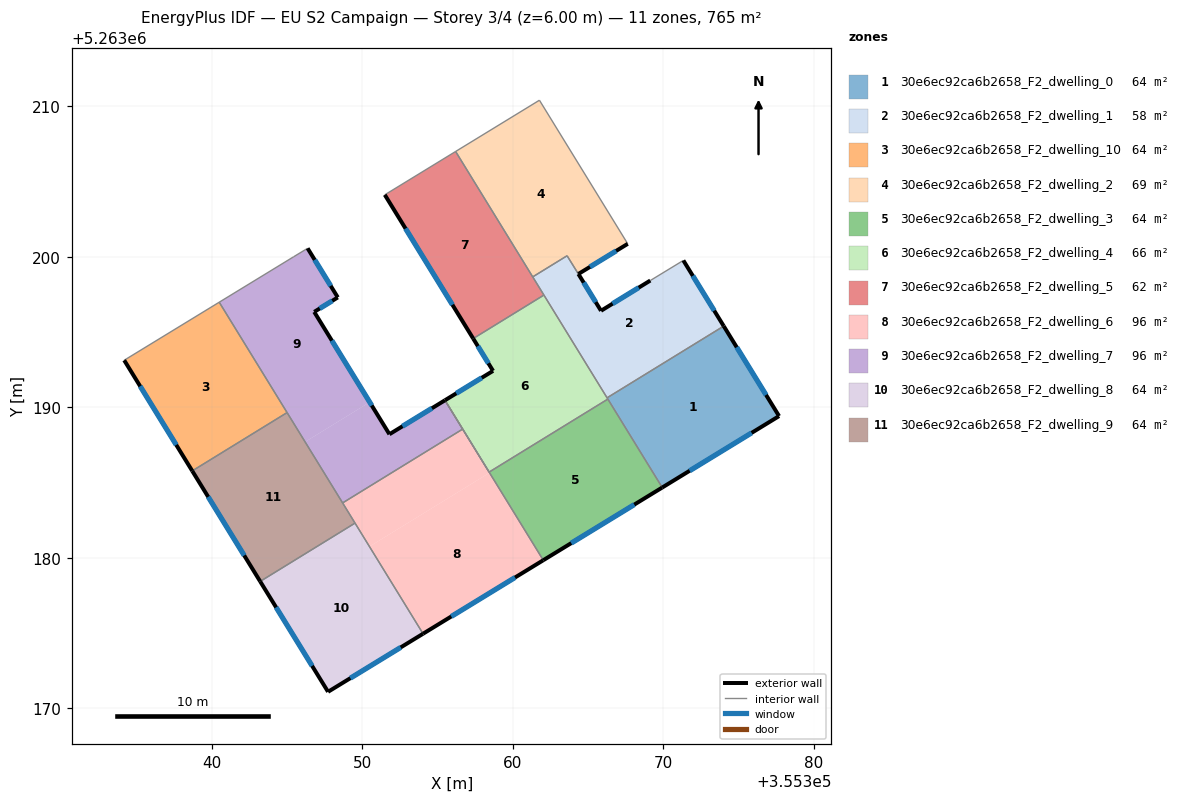
=== STOREY PLAN SPEC (per zone: floor XY polygon, exterior-wall plan segments, windows/doors) ===
zone 1: 30e6ec92ca6b2658_F2_dwelling_0  (63.8 m²)
  floor: (355374.02, 5263195.38) (355377.70, 5263189.40) (355369.93, 5263184.66) (355366.27, 5263190.62)
  exterior wall: (355377.70, 5263189.40) – (355374.02, 5263195.38)  [7.0 m]
    window: (355376.83, 5263190.81) – (355374.88, 5263193.98)  [5.9 m²]
  exterior wall: (355369.93, 5263184.66) – (355377.70, 5263189.40)  [9.1 m]
    window: (355371.75, 5263185.77) – (355375.87, 5263188.29)  [7.7 m²]
  interior walls: 3
zone 2: 30e6ec92ca6b2658_F2_dwelling_1  (58.2 m²)
  floor: (355371.34, 5263199.75) (355374.02, 5263195.38) (355366.27, 5263190.62) (355361.33, 5263198.65) (355363.61, 5263200.06) (355364.36, 5263198.85) (355365.86, 5263196.40) (355369.14, 5263198.41)
  exterior wall: (355374.02, 5263195.38) – (355371.34, 5263199.75)  [5.1 m]
    window: (355373.39, 5263196.41) – (355371.97, 5263198.72)  [4.3 m²]
  exterior wall: (355365.86, 5263196.40) – (355364.36, 5263198.85)  [2.9 m]
    window: (355365.51, 5263196.98) – (355364.71, 5263198.27)  [2.4 m²]
  exterior wall: (355369.14, 5263198.41) – (355365.86, 5263196.40)  [3.8 m]
    window: (355368.37, 5263197.94) – (355366.63, 5263196.87)  [3.2 m²]
  interior walls: 6
zone 3: 30e6ec92ca6b2658_F2_dwelling_10  (63.8 m²)
  floor: (355340.50, 5263196.97) (355345.01, 5263189.64) (355338.70, 5263185.76) (355334.18, 5263193.12)
  exterior wall: (355334.18, 5263193.12) – (355338.70, 5263185.76)  [8.6 m]
    window: (355335.24, 5263191.39) – (355337.64, 5263187.49)  [7.3 m²]
  interior walls: 3
zone 4: 30e6ec92ca6b2658_F2_dwelling_2  (69.3 m²)
  floor: (355361.77, 5263210.39) (355367.64, 5263200.85) (355364.35, 5263198.85) (355363.61, 5263200.06) (355361.32, 5263198.66) (355356.20, 5263206.99)
  exterior wall: (355364.36, 5263198.85) – (355367.64, 5263200.85)  [3.8 m]
    window: (355365.13, 5263199.32) – (355366.87, 5263200.38)  [3.2 m²]
  interior walls: 5
zone 5: 30e6ec92ca6b2658_F2_dwelling_3  (63.8 m²)
  floor: (355366.32, 5263190.53) (355369.93, 5263184.66) (355362.03, 5263179.83) (355358.43, 5263185.68)
  exterior wall: (355362.03, 5263179.83) – (355369.93, 5263184.66)  [9.3 m]
    window: (355363.88, 5263180.96) – (355368.08, 5263183.52)  [7.8 m²]
  interior walls: 5
zone 6: 30e6ec92ca6b2658_F2_dwelling_4  (65.7 m²)
  floor: (355362.07, 5263197.45) (355366.32, 5263190.53) (355358.43, 5263185.68) (355355.50, 5263190.46) (355358.69, 5263192.41) (355357.37, 5263194.56)
  exterior wall: (355358.69, 5263192.41) – (355355.50, 5263190.46)  [3.7 m]
    window: (355357.94, 5263191.95) – (355356.25, 5263190.91)  [3.2 m²]
  exterior wall: (355357.37, 5263194.56) – (355358.69, 5263192.41)  [2.5 m]
    window: (355357.68, 5263194.05) – (355358.38, 5263192.91)  [2.1 m²]
  interior walls: 5
zone 7: 30e6ec92ca6b2658_F2_dwelling_5  (61.8 m²)
  floor: (355356.20, 5263206.99) (355362.07, 5263197.45) (355357.37, 5263194.56) (355351.50, 5263204.11)
  exterior wall: (355351.50, 5263204.11) – (355357.37, 5263194.56)  [11.2 m]
    window: (355352.88, 5263201.86) – (355355.99, 5263196.80)  [9.5 m²]
  interior walls: 4
zone 8: 30e6ec92ca6b2658_F2_dwelling_6  (95.7 m²)
  floor: (355358.46, 5263185.64) (355362.03, 5263179.83) (355354.04, 5263174.94) (355350.48, 5263180.74)
  floor: (355356.67, 5263188.54) (355358.46, 5263185.64) (355350.48, 5263180.74) (355348.70, 5263183.63)
  exterior wall: (355354.04, 5263174.94) – (355362.03, 5263179.83)  [9.4 m]
    window: (355355.92, 5263176.09) – (355360.15, 5263178.68)  [7.9 m²]
  interior walls: 4
zone 9: 30e6ec92ca6b2658_F2_dwelling_7  (95.6 m²)
  floor: (355355.50, 5263190.46) (355356.67, 5263188.54) (355348.70, 5263183.63) (355346.20, 5263187.69) (355350.50, 5263190.33) (355351.81, 5263188.20)
  floor: (355348.38, 5263197.29) (355346.81, 5263196.33) (355350.50, 5263190.33) (355346.20, 5263187.69) (355340.50, 5263196.97) (355345.44, 5263199.99) (355346.37, 5263200.55)
  exterior wall: (355355.50, 5263190.46) – (355351.81, 5263188.20)  [4.3 m]
    window: (355354.63, 5263189.93) – (355352.67, 5263188.73)  [3.6 m²]
  exterior wall: (355348.38, 5263197.29) – (355346.37, 5263200.55)  [3.8 m]
    window: (355347.90, 5263198.06) – (355346.84, 5263199.79)  [3.2 m²]
  exterior wall: (355346.81, 5263196.33) – (355348.38, 5263197.29)  [1.8 m]
    window: (355347.18, 5263196.55) – (355348.01, 5263197.06)  [1.6 m²]
  exterior wall: (355351.81, 5263188.20) – (355346.81, 5263196.33)  [9.5 m]
    window: (355350.63, 5263190.11) – (355347.98, 5263194.42)  [8.1 m²]
  interior walls: 6
zone 10: 30e6ec92ca6b2658_F2_dwelling_8  (63.8 m²)
  floor: (355349.52, 5263182.29) (355354.04, 5263174.94) (355347.73, 5263171.08) (355343.22, 5263178.42)
  exterior wall: (355347.73, 5263171.08) – (355354.04, 5263174.94)  [7.4 m]
    window: (355349.21, 5263171.99) – (355352.56, 5263174.04)  [6.2 m²]
  exterior wall: (355343.22, 5263178.42) – (355347.73, 5263171.08)  [8.6 m]
    window: (355344.28, 5263176.70) – (355346.67, 5263172.81)  [7.3 m²]
  interior walls: 2
zone 11: 30e6ec92ca6b2658_F2_dwelling_9  (63.8 m²)
  floor: (355345.01, 5263189.64) (355349.52, 5263182.29) (355343.22, 5263178.42) (355338.70, 5263185.76)
  exterior wall: (355338.70, 5263185.76) – (355343.22, 5263178.42)  [8.6 m]
    window: (355339.76, 5263184.04) – (355342.16, 5263180.14)  [7.3 m²]
  interior walls: 4

=== DERIVED (storey summary) ===
Building: EU S2 Campaign
Storey: 3 of 4  (floor level z = 6.00 m)
Storey gross floor area: 765.2 m²
Zones on this storey: 11
  - 30e6ec92ca6b2658_F2_dwelling_0: floor 63.8 m²; exterior wall 16.1 m (48.4 m²); 2 window(s) 13.6 m²; WWR 28.1%
  - 30e6ec92ca6b2658_F2_dwelling_1: floor 58.2 m²; exterior wall 11.8 m (35.5 m²); 3 window(s) 10.0 m²; WWR 28.1%
  - 30e6ec92ca6b2658_F2_dwelling_10: floor 63.8 m²; exterior wall 8.6 m (25.9 m²); 1 window(s) 7.3 m²; WWR 28.1%
  - 30e6ec92ca6b2658_F2_dwelling_2: floor 69.3 m²; exterior wall 3.8 m (11.5 m²); 1 window(s) 3.2 m²; WWR 28.1%
  - 30e6ec92ca6b2658_F2_dwelling_3: floor 63.8 m²; exterior wall 9.3 m (27.8 m²); 1 window(s) 7.8 m²; WWR 28.1%
  - 30e6ec92ca6b2658_F2_dwelling_4: floor 65.7 m²; exterior wall 6.3 m (18.8 m²); 2 window(s) 5.3 m²; WWR 28.1%
  - 30e6ec92ca6b2658_F2_dwelling_5: floor 61.8 m²; exterior wall 11.2 m (33.6 m²); 1 window(s) 9.5 m²; WWR 28.1%
  - 30e6ec92ca6b2658_F2_dwelling_6: floor 95.7 m²; exterior wall 9.4 m (28.1 m²); 1 window(s) 7.9 m²; WWR 28.1%
  - 30e6ec92ca6b2658_F2_dwelling_7: floor 95.6 m²; exterior wall 19.5 m (58.6 m²); 4 window(s) 16.5 m²; WWR 28.1%
  - 30e6ec92ca6b2658_F2_dwelling_8: floor 63.8 m²; exterior wall 16.0 m (48.0 m²); 2 window(s) 13.5 m²; WWR 28.1%
  - 30e6ec92ca6b2658_F2_dwelling_9: floor 63.8 m²; exterior wall 8.6 m (25.9 m²); 1 window(s) 7.3 m²; WWR 28.1%
Zone adjacency (shared interzone walls):
  - 30e6ec92ca6b2658_F2_dwelling_0 ↔ 30e6ec92ca6b2658_F2_dwelling_1
  - 30e6ec92ca6b2658_F2_dwelling_0 ↔ 30e6ec92ca6b2658_F2_dwelling_3
  - 30e6ec92ca6b2658_F2_dwelling_0 ↔ 30e6ec92ca6b2658_F2_dwelling_4
  - 30e6ec92ca6b2658_F2_dwelling_1 ↔ 30e6ec92ca6b2658_F2_dwelling_2
  - 30e6ec92ca6b2658_F2_dwelling_1 ↔ 30e6ec92ca6b2658_F2_dwelling_4
  - 30e6ec92ca6b2658_F2_dwelling_1 ↔ 30e6ec92ca6b2658_F2_dwelling_5
  - 30e6ec92ca6b2658_F2_dwelling_10 ↔ 30e6ec92ca6b2658_F2_dwelling_7
  - 30e6ec92ca6b2658_F2_dwelling_10 ↔ 30e6ec92ca6b2658_F2_dwelling_9
  - 30e6ec92ca6b2658_F2_dwelling_2 ↔ 30e6ec92ca6b2658_F2_dwelling_5
  - 30e6ec92ca6b2658_F2_dwelling_3 ↔ 30e6ec92ca6b2658_F2_dwelling_4
  - 30e6ec92ca6b2658_F2_dwelling_3 ↔ 30e6ec92ca6b2658_F2_dwelling_6
  - 30e6ec92ca6b2658_F2_dwelling_3 ↔ 30e6ec92ca6b2658_F2_dwelling_7
  - 30e6ec92ca6b2658_F2_dwelling_4 ↔ 30e6ec92ca6b2658_F2_dwelling_5
  - 30e6ec92ca6b2658_F2_dwelling_6 ↔ 30e6ec92ca6b2658_F2_dwelling_7
  - 30e6ec92ca6b2658_F2_dwelling_6 ↔ 30e6ec92ca6b2658_F2_dwelling_8
  - 30e6ec92ca6b2658_F2_dwelling_6 ↔ 30e6ec92ca6b2658_F2_dwelling_9
  - 30e6ec92ca6b2658_F2_dwelling_7 ↔ 30e6ec92ca6b2658_F2_dwelling_9
  - 30e6ec92ca6b2658_F2_dwelling_8 ↔ 30e6ec92ca6b2658_F2_dwelling_9